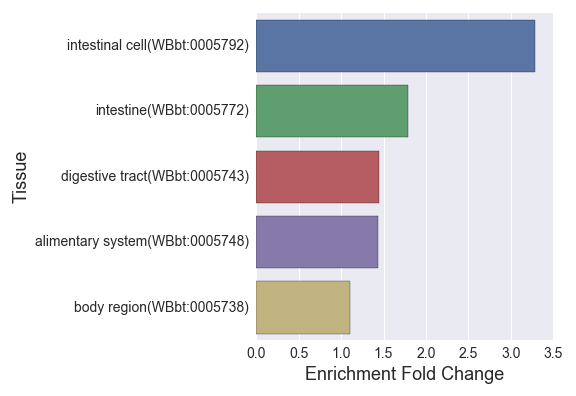

The table this chart was drawn from, first rows:
, Tissue, Expected, Observed, Fold Change, Q value, Enrichment Fold Change
0, digestive tract(WBbt:0005743), 119.6, 173.0, 1.446, 4.421759532689257e-16, 1.446
1, intestine(WBbt:0005772), 93.09, 166.0, 1.783, 4.303925522234053e-26, 1.783
2, body region(WBbt:0005738), 165.9, 184.0, 1.109, 0.002848, 1.109
3, alimentary system(WBbt:0005748), 122.4, 176.0, 1.437, 1.3755515832927378e-16, 1.437
4, intestinal cell(WBbt:0005792), 5.178, 17.0, 3.283, 0.0005147, 3.283
